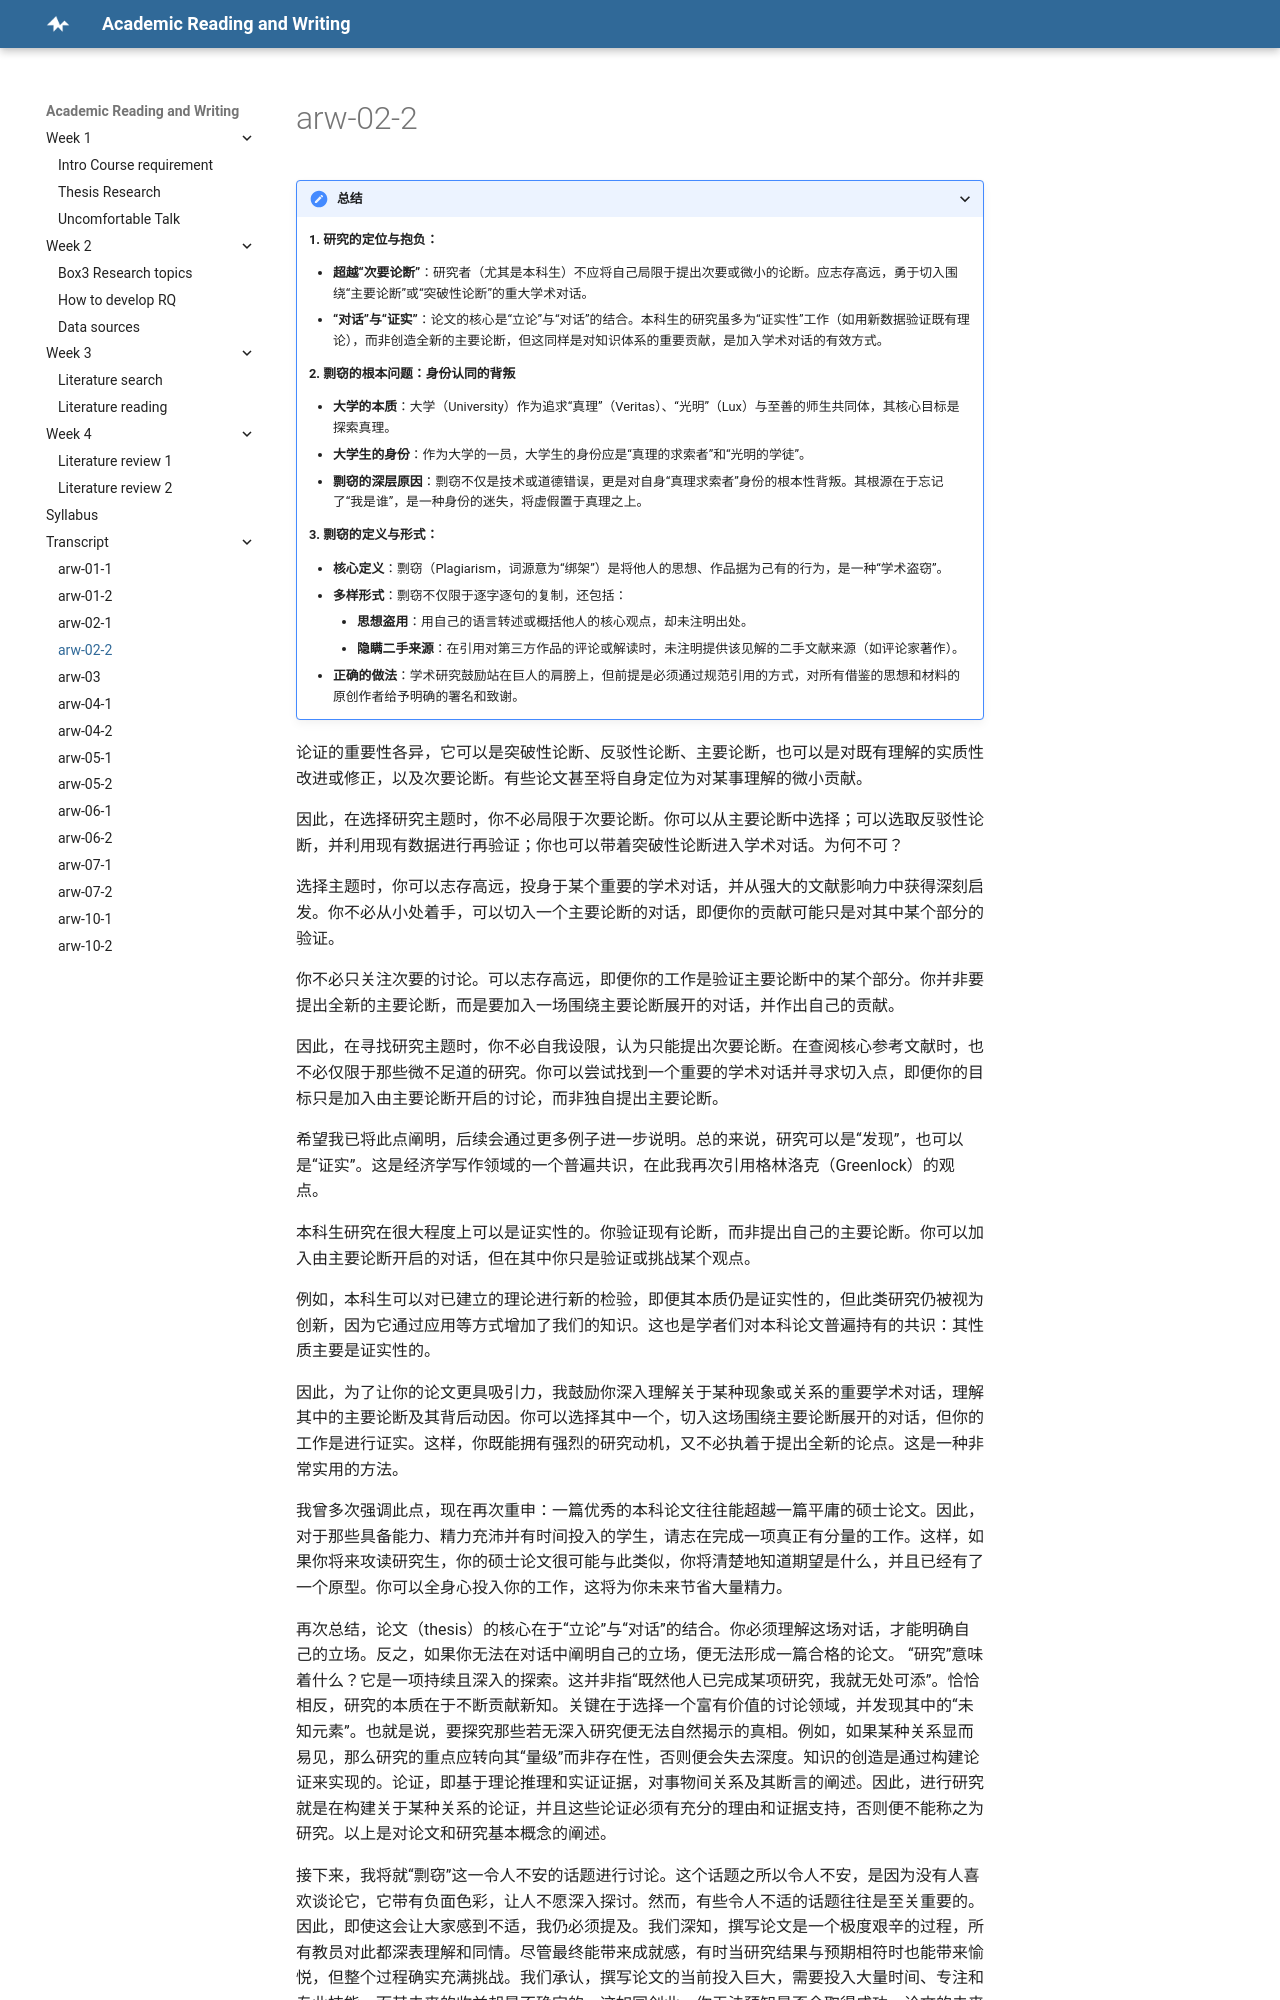

repository: concinna/arw · page: arw-02-2/index.html · generator: mkdocs

???+ 总结
    
    **1. 研究的定位与抱负：**

    *   **超越“次要论断”**：研究者（尤其是本科生）不应将自己局限于提出次要或微小的论断。应志存高远，勇于切入围绕“主要论断”或“突破性论断”的重大学术对话。
    *   **“对话”与“证实”**：论文的核心是“立论”与“对话”的结合。本科生的研究虽多为“证实性”工作（如用新数据验证既有理论），而非创造全新的主要论断，但这同样是对知识体系的重要贡献，是加入学术对话的有效方式。
    
    **2. 剽窃的根本问题：身份认同的背叛**

    *   **大学的本质**：大学（University）作为追求“真理”（Veritas）、“光明”（Lux）与至善的师生共同体，其核心目标是探索真理。
    *   **大学生的身份**：作为大学的一员，大学生的身份应是“真理的求索者”和“光明的学徒”。
    *   **剽窃的深层原因**：剽窃不仅是技术或道德错误，更是对自身“真理求索者”身份的根本性背叛。其根源在于忘记了“我是谁”，是一种身份的迷失，将虚假置于真理之上。
    
    **3. 剽窃的定义与形式：**
    
    *   **核心定义**：剽窃（Plagiarism，词源意为“绑架”）是将他人的思想、作品据为己有的行为，是一种“学术盗窃”。
    *   **多样形式**：剽窃不仅限于逐字逐句的复制，还包括：
        *   **思想盗用**：用自己的语言转述或概括他人的核心观点，却未注明出处。
        *   **隐瞒二手来源**：在引用对第三方作品的评论或解读时，未注明提供该见解的二手文献来源（如评论家著作）。
    *   **正确的做法**：学术研究鼓励站在巨人的肩膀上，但前提是必须通过规范引用的方式，对所有借鉴的思想和材料的原创作者给予明确的署名和致谢。

论证的重要性各异，它可以是突破性论断、反驳性论断、主要论断，也可以是对既有理解的实质性改进或修正，以及次要论断。有些论文甚至将自身定位为对某事理解的微小贡献。

因此，在选择研究主题时，你不必局限于次要论断。你可以从主要论断中选择；可以选取反驳性论断，并利用现有数据进行再验证；你也可以带着突破性论断进入学术对话。为何不可？

选择主题时，你可以志存高远，投身于某个重要的学术对话，并从强大的文献影响力中获得深刻启发。你不必从小处着手，可以切入一个主要论断的对话，即便你的贡献可能只是对其中某个部分的验证。

你不必只关注次要的讨论。可以志存高远，即便你的工作是验证主要论断中的某个部分。你并非要提出全新的主要论断，而是要加入一场围绕主要论断展开的对话，并作出自己的贡献。

因此，在寻找研究主题时，你不必自我设限，认为只能提出次要论断。在查阅核心参考文献时，也不必仅限于那些微不足道的研究。你可以尝试找到一个重要的学术对话并寻求切入点，即便你的目标只是加入由主要论断开启的讨论，而非独自提出主要论断。

希望我已将此点阐明，后续会通过更多例子进一步说明。总的来说，研究可以是“发现”，也可以是“证实”。这是经济学写作领域的一个普遍共识，在此我再次引用格林洛克（Greenlock）的观点。

本科生研究在很大程度上可以是证实性的。你验证现有论断，而非提出自己的主要论断。你可以加入由主要论断开启的对话，但在其中你只是验证或挑战某个观点。

例如，本科生可以对已建立的理论进行新的检验，即便其本质仍是证实性的，但此类研究仍被视为创新，因为它通过应用等方式增加了我们的知识。这也是学者们对本科论文普遍持有的共识：其性质主要是证实性的。

因此，为了让你的论文更具吸引力，我鼓励你深入理解关于某种现象或关系的重要学术对话，理解其中的主要论断及其背后动因。你可以选择其中一个，切入这场围绕主要论断展开的对话，但你的工作是进行证实。这样，你既能拥有强烈的研究动机，又不必执着于提出全新的论点。这是一种非常实用的方法。

我曾多次强调此点，现在再次重申：一篇优秀的本科论文往往能超越一篇平庸的硕士论文。因此，对于那些具备能力、精力充沛并有时间投入的学生，请志在完成一项真正有分量的工作。这样，如果你将来攻读研究生，你的硕士论文很可能与此类似，你将清楚地知道期望是什么，并且已经有了一个原型。你可以全身心投入你的工作，这将为你未来节省大量精力。

再次总结，论文（thesis）的核心在于“立论”与“对话”的结合。你必须理解这场对话，才能明确自己的立场。反之，如果你无法在对话中阐明自己的立场，便无法形成一篇合格的论文。
“研究”意味着什么？它是一项持续且深入的探索。这并非指“既然他人已完成某项研究，我就无处可添”。恰恰相反，研究的本质在于不断贡献新知。关键在于选择一个富有价值的讨论领域，并发现其中的“未知元素”。也就是说，要探究那些若无深入研究便无法自然揭示的真相。例如，如果某种关系显而易见，那么研究的重点应转向其“量级”而非存在性，否则便会失去深度。知识的创造是通过构建论证来实现的。论证，即基于理论推理和实证证据，对事物间关系及其断言的阐述。因此，进行研究就是在构建关于某种关系的论证，并且这些论证必须有充分的理由和证据支持，否则便不能称之为研究。以上是对论文和研究基本概念的阐述。
